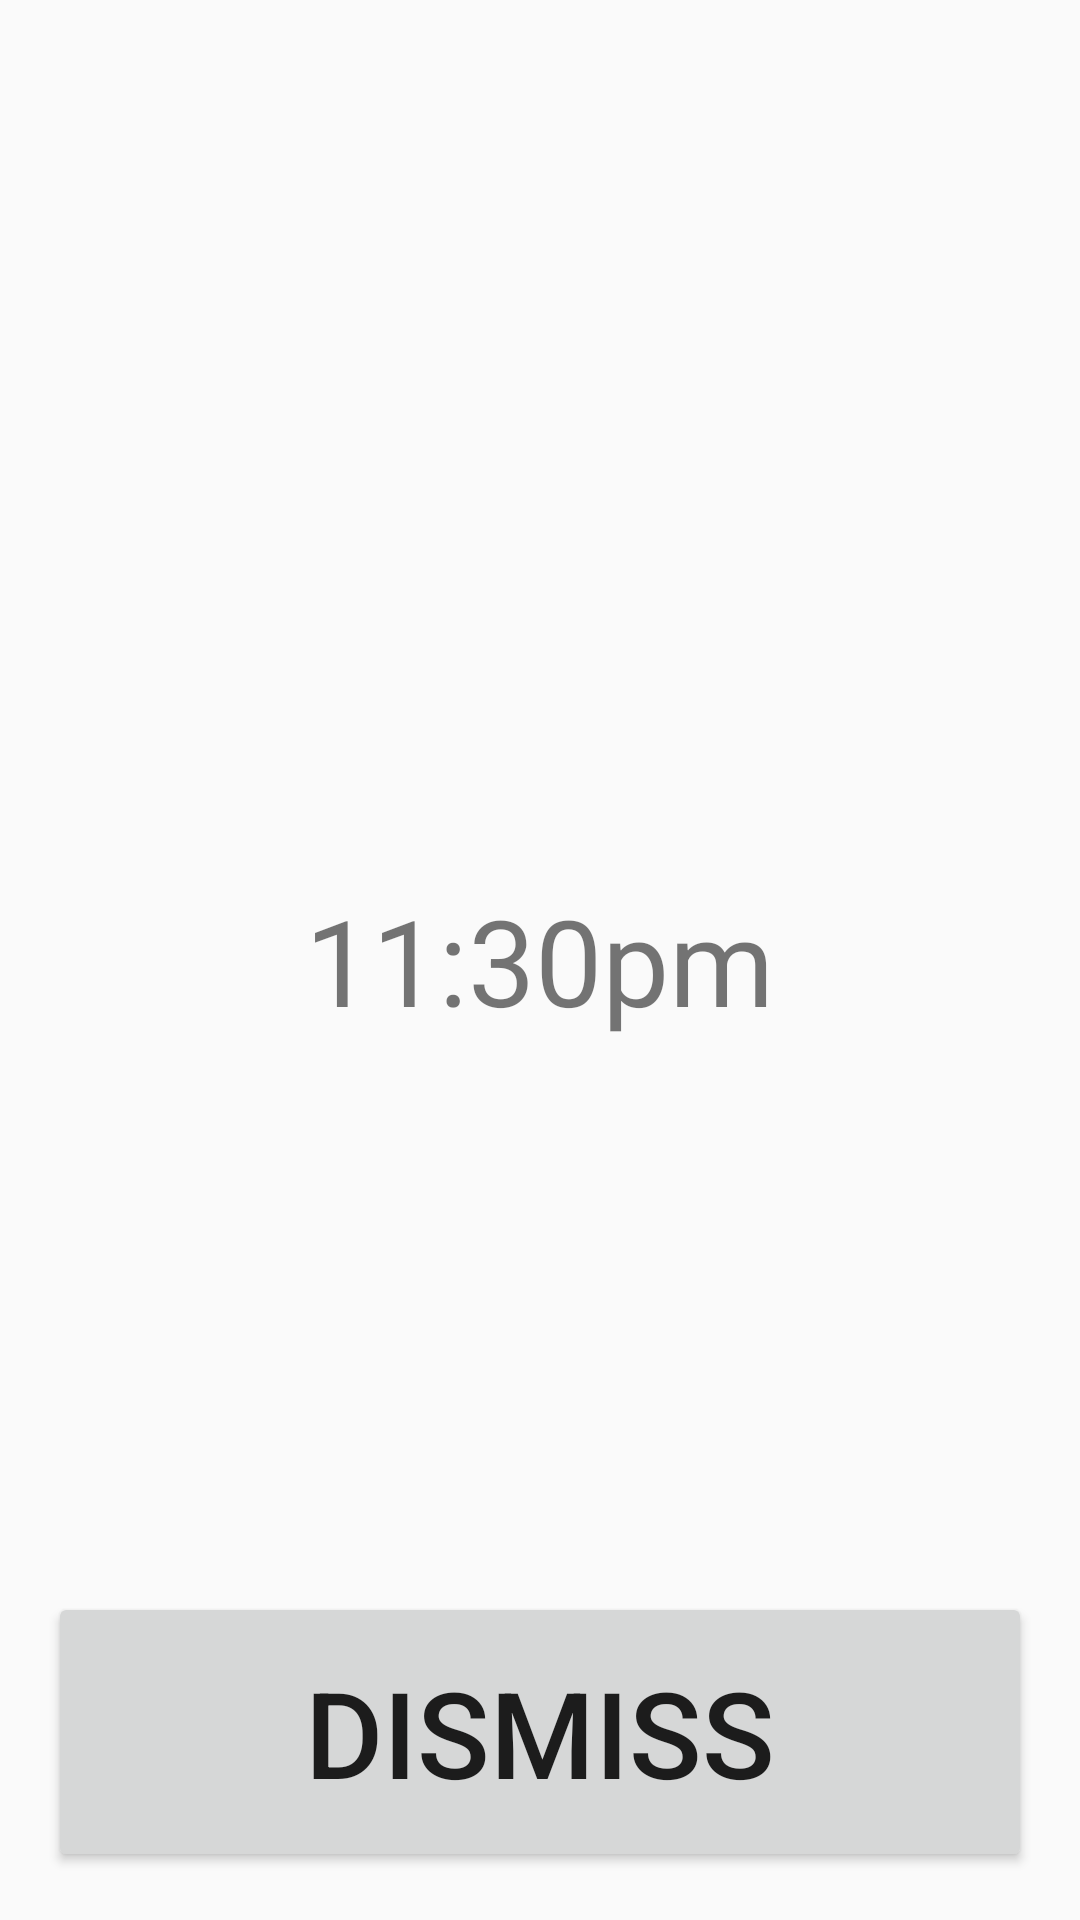

Android layout source for this screen:
<!-- AndroidManifest.xml: application theme Theme.Red -->
<!-- res/layout/activity_full_charged.xml -->
<RelativeLayout xmlns:android="http://schemas.android.com/apk/res/android"
    xmlns:tools="http://schemas.android.com/tools"
    android:layout_width="match_parent"
    android:layout_height="match_parent" android:paddingLeft="@dimen/activity_horizontal_margin"
    android:paddingRight="@dimen/activity_horizontal_margin"
    android:paddingTop="@dimen/activity_vertical_margin"
    android:paddingBottom="@dimen/activity_vertical_margin"
    tools:context="com.battery_monitor.android.batterymonitor.activities.FullChargedActivity">

    <FrameLayout
        android:layout_width="match_parent"
        android:layout_height="match_parent">

        <TextView
            android:id="@+id/datetime_text"
            android:layout_gravity="center"
            android:layout_width="wrap_content"
            android:layout_height="wrap_content"
            android:textSize="40sp"
            android:text="11:30pm"/>

        <Button
            android:id="@+id/dismiss_button"
            android:layout_width="match_parent"
            android:layout_height="wrap_content"
            android:layout_marginTop="20dp"
            android:textSize="40sp"
            android:padding="20dp"
            android:layout_gravity="bottom"
            android:text="Dismiss"/>
        </FrameLayout>

</RelativeLayout>
<!-- resources referenced by this layout -->
<resources>
  <dimen name="activity_horizontal_margin">16dp</dimen>
  <dimen name="activity_vertical_margin">16dp</dimen>
  <style name="Theme.Red" parent="@style/Theme.AppCompat.Light.DarkActionBar">
          <item name="actionBarItemBackground">@drawable/selectable_background_red</item>
          <item name="popupMenuStyle">@style/PopupMenu.Red</item>
          <item name="dropDownListViewStyle">@style/DropDownListView.Red</item>
          <item name="actionBarTabStyle">@style/ActionBarTabStyle.Red</item>
          <item name="actionDropDownStyle">@style/DropDownNav.Red</item>
          <item name="actionBarStyle">@style/ActionBar.Solid.Red</item>
          <item name="actionModeBackground">@drawable/cab_background_top_red</item>
          <item name="actionModeSplitBackground">@drawable/cab_background_bottom_red</item>
          <item name="actionModeCloseButtonStyle">@style/ActionButton.CloseMode.Red</item>
  
                  
          <item name="actionBarWidgetTheme">@style/Theme.Red.Widget</item>
  
      </style>
  <style name="PopupMenu.Red" parent="@style/Widget.AppCompat.PopupMenu">	
          <item name="android:popupBackground">@drawable/menu_dropdown_panel_red</item>	
      </style>
  <style name="DropDownListView.Red" parent="@style/Widget.AppCompat.ListView.DropDown">
          <item name="android:listSelector">@drawable/selectable_background_red</item>
      </style>
  <style name="ActionBarTabStyle.Red" parent="@style/Widget.AppCompat.ActionBar.TabView">
          <item name="android:background">@drawable/tab_indicator_ab_red</item>
      </style>
  <style name="DropDownNav.Red" parent="@style/Widget.AppCompat.Spinner.DropDown.ActionBar">
          <item name="android:background">@drawable/spinner_background_ab_red</item>
          <item name="android:popupBackground">@drawable/menu_dropdown_panel_red</item>
          <item name="android:dropDownSelector">@drawable/selectable_background_red</item>
      </style>
  <style name="ActionBar.Solid.Red" parent="@style/Widget.AppCompat.Light.ActionBar.Solid.Inverse">
          <item name="background">@drawable/ab_solid_red</item>
          <item name="backgroundStacked">@drawable/ab_stacked_solid_red</item>
          <item name="backgroundSplit">@drawable/ab_bottom_solid_red</item>
          <item name="progressBarStyle">@style/ProgressBar.Red</item>
      </style>
  <style name="ActionButton.CloseMode.Red" parent="@style/Widget.AppCompat.ActionButton.CloseMode">
          <item name="android:background">@drawable/btn_cab_done_red</item>
      </style>
  <style name="Theme.Red.Widget" parent="@style/Theme.AppCompat">
          <item name="popupMenuStyle">@style/PopupMenu.Red</item>
          <item name="dropDownListViewStyle">@style/DropDownListView.Red</item>
      </style>
  <style name="ProgressBar.Red" parent="@style/Widget.AppCompat.ProgressBar.Horizontal">
          <item name="android:progressDrawable">@drawable/progress_horizontal_red</item>
      </style>
</resources>
